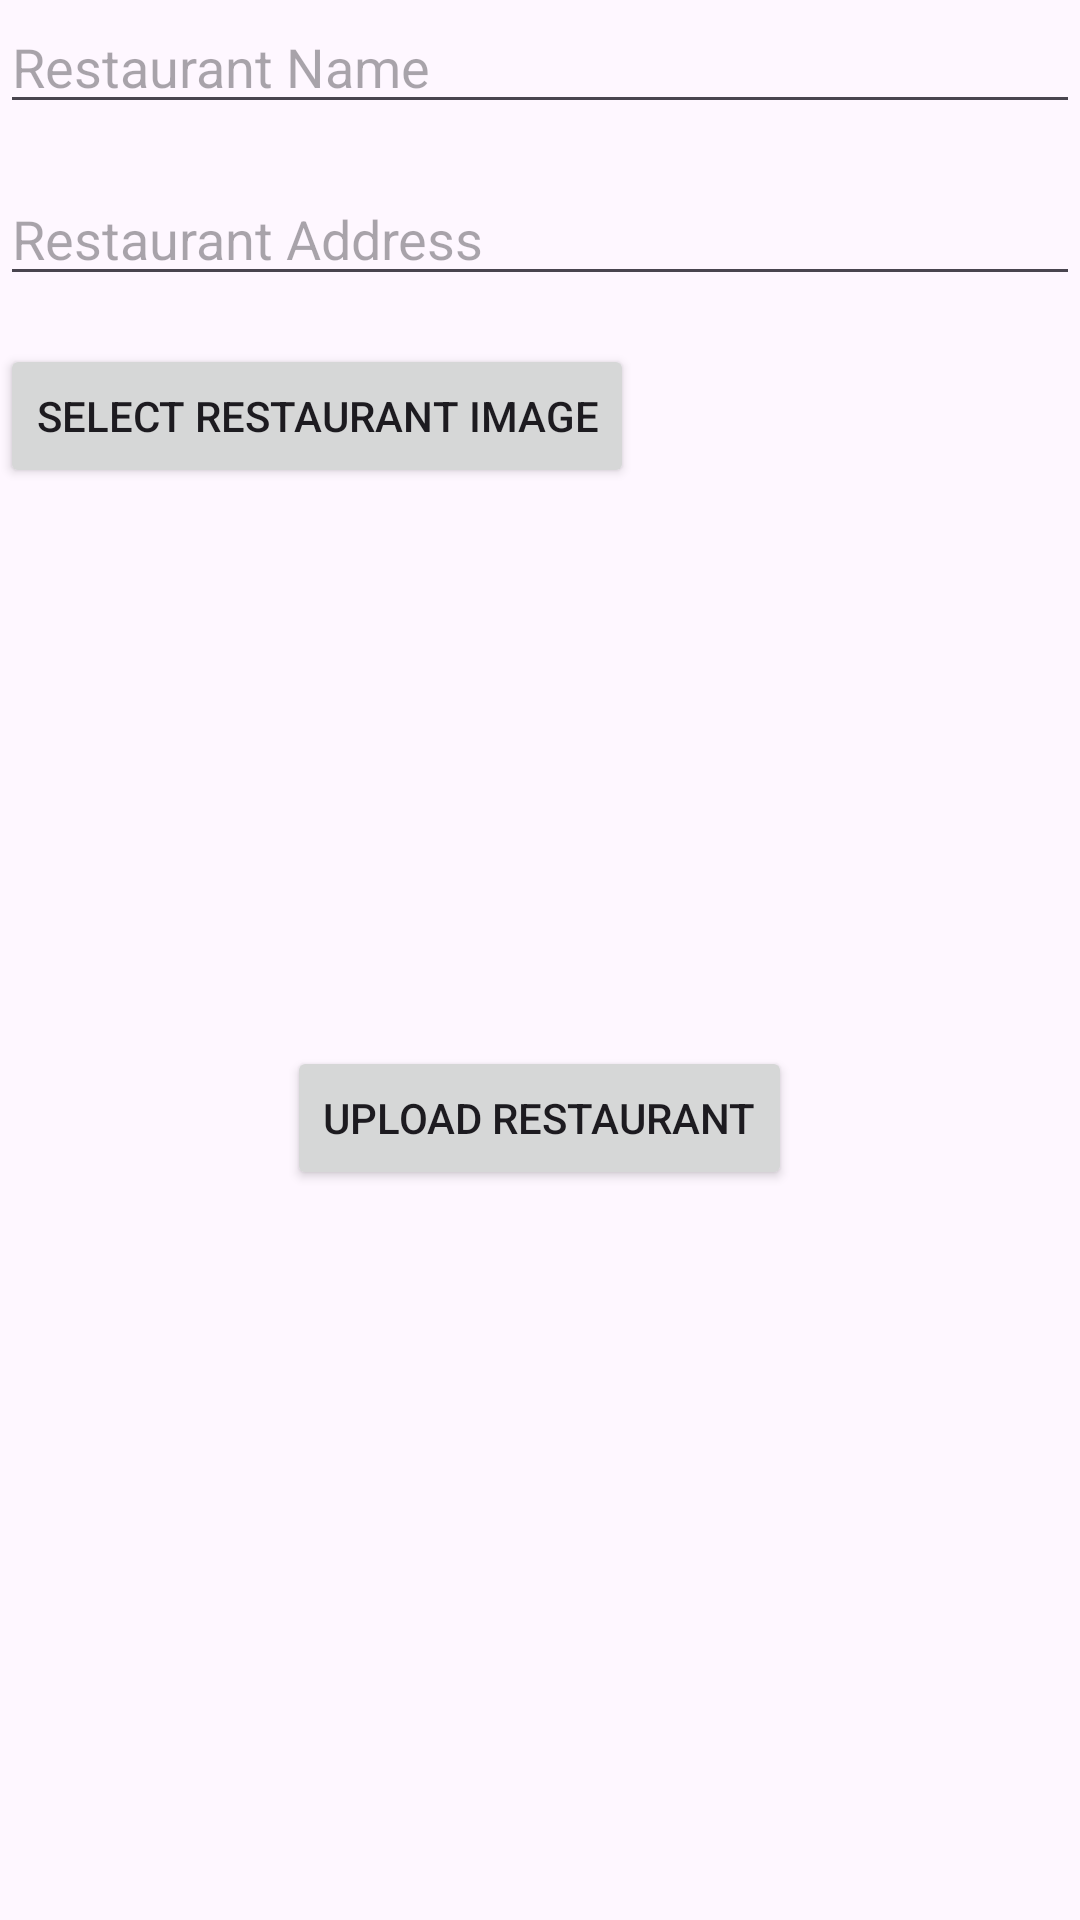

This screen was rendered from an Android layout file. Write that file and the resources it references.
<!-- AndroidManifest.xml: application theme Theme.TouristAdminApp -->
<!-- res/layout/activity_add_resturant.xml -->
<?xml version="1.0" encoding="utf-8"?>
<RelativeLayout xmlns:android="http://schemas.android.com/apk/res/android"
    xmlns:tools="http://schemas.android.com/tools"
    android:layout_width="match_parent"
    android:layout_height="match_parent"
    tools:context=".UI.AddRestaurantActivity">

    <EditText
        android:id="@+id/etRestaurantName"
        android:layout_width="match_parent"
        android:layout_height="wrap_content"
        android:hint="Restaurant Name" />

    <EditText
        android:id="@+id/etRestaurantAddress"
        android:layout_width="match_parent"
        android:layout_height="wrap_content"
        android:hint="Restaurant Address"
        android:layout_below="@id/etRestaurantName"
        android:layout_marginTop="16dp" />

    <Button
        android:id="@+id/btnSelectRestaurantImage"
        android:layout_width="wrap_content"
        android:layout_height="wrap_content"
        android:text="Select Restaurant Image"
        android:layout_below="@id/etRestaurantAddress"
        android:layout_marginTop="16dp" />

    <ImageView
        android:id="@+id/ivRestaurantImage"
        android:layout_width="match_parent"
        android:layout_height="154dp"
        android:layout_below="@id/btnSelectRestaurantImage"
        android:layout_marginTop="16dp"
        android:scaleType="centerCrop" />

    <Button
        android:id="@+id/btnUploadRestaurant"
        android:layout_width="wrap_content"
        android:layout_height="wrap_content"
        android:text="Upload Restaurant"
        android:layout_below="@id/ivRestaurantImage"
        android:layout_marginTop="16dp"
        android:layout_centerHorizontal="true" />

</RelativeLayout>
<!-- resources referenced by this layout -->
<resources>
  <style name="Theme.TouristAdminApp" parent="Base.Theme.TouristAdminApp" />
  <style name="Base.Theme.TouristAdminApp" parent="Theme.Material3.DayNight.NoActionBar">
          
          
      </style>
</resources>
